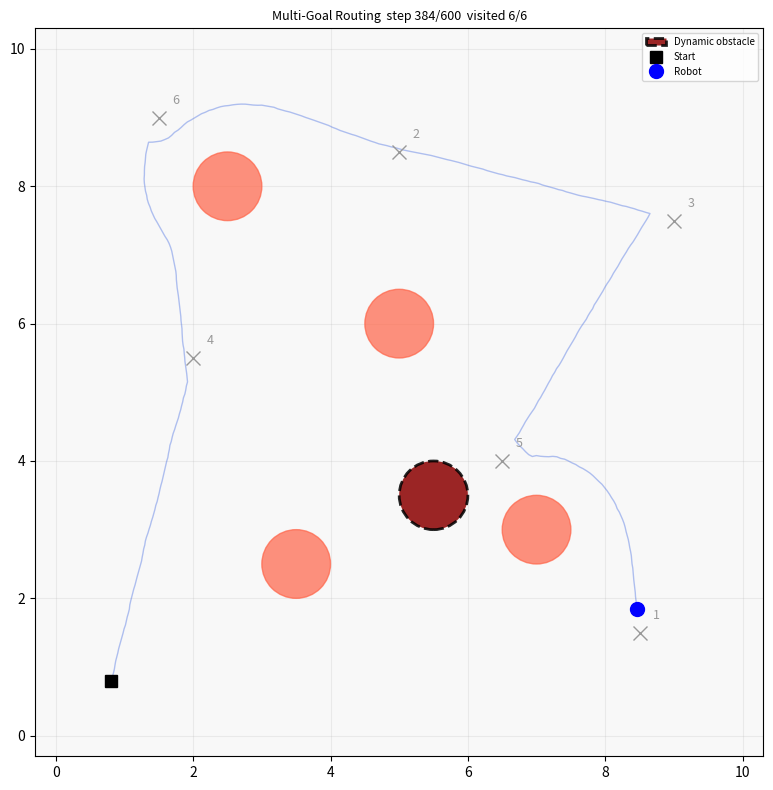

Write the Python code that produced this figure.
"""
Multi-Goal Dynamic Routing (Nearest-Neighbor TSP + Replanning)
===============================================================
What it does:
  A robot must visit all 6 goal locations in a 10x10 m arena.
  It uses two planning layers:
    1. GLOBAL PLAN (tour): Nearest-neighbor greedy heuristic selects the
       visit order -- at each step choose the closest unvisited goal
       (a classic approximation of the Travelling Salesman Problem)
    2. LOCAL NAV: Potential fields steers the robot toward the current
       sub-goal while dodging static obstacles
  At step DYN_STEP a new obstacle appears mid-arena, blocking the planned
  route. The planner immediately detects this, re-runs nearest-neighbor
  from the current position, and updates the tour in real time.

What it teaches:
  - Nearest-neighbor heuristic: O(n^2) TSP approximation
  - Why the NN tour can be poor (misses short cuts) vs. 2-opt improvements
  - Two-layer planning: global (where to go) vs. local (how to get there)
  - Dynamic replanning: why mobile robots need to update plans online
  - Potential fields: convenient local nav without a full grid search

Controls: None -- auto-runs.
Animation: Live matplotlib window. Set MPLBACKEND=Agg to skip display (headless).
Output: ROBOTICS/outputs/multi_goal_routing.png
RAM: ~60 MB | Time: ~8s with display, <1s headless
"""

import os
import numpy as np
import matplotlib
INTERACTIVE = matplotlib.get_backend().lower() != 'agg'
import matplotlib.pyplot as plt
import matplotlib.patches as patches

os.makedirs("ROBOTICS/outputs", exist_ok=True)
rng = np.random.default_rng(3)

# ─── CONSTANTS ────────────────────────────────────────────────────────────────
ARENA    = 10.0
N_STEPS  = 600
DT       = 0.04
MAX_SPD  = 1.5
K_ATT    = 4.0
K_REP    = 1.5
D_SAFE   = 1.0
GOAL_R   = 0.4
NOISE    = 0.2
DYN_STEP = 180    # dynamic obstacle appears at this step
DRAW_N   = 4

START = np.array([0.8, 0.8])

# Six goals spread around the arena
GOALS = np.array([
    [8.5, 1.5],
    [5.0, 8.5],
    [9.0, 7.5],
    [2.0, 5.5],
    [6.5, 4.0],
    [1.5, 9.0],
])

# Static obstacles
STATIC_OBS = [
    np.array([3.5, 2.5]),
    np.array([7.0, 3.0]),
    np.array([5.0, 6.0]),
    np.array([2.5, 8.0]),
]
OBS_R = 0.5

# ─── NEAREST-NEIGHBOR TOUR ────────────────────────────────────────────────────
def nn_tour(start_pos, unvisited_indices, goals):
    """Greedy nearest-neighbor tour from start_pos through unvisited goals."""
    order = []
    remaining = list(unvisited_indices)
    cur = start_pos.copy()
    while remaining:
        dists = [np.linalg.norm(goals[i] - cur) for i in remaining]
        best = remaining[np.argmin(dists)]
        order.append(best)
        cur = goals[best]
        remaining.remove(best)
    return order

# ─── POTENTIAL FIELDS ─────────────────────────────────────────────────────────
def nav_force(pos, target, obstacles):
    diff = target - pos
    d = np.linalg.norm(diff)
    fa = K_ATT * diff / max(d, 0.01)
    fr = np.zeros(2)
    for obs in obstacles:
        od = pos - obs
        dist = max(np.linalg.norm(od) - OBS_R, 0.01)
        if dist < D_SAFE:
            mag = K_REP * (1/dist - 1/D_SAFE) / dist**2
            fr += mag * od / (np.linalg.norm(od) + 1e-8)
    return fa + fr

# ─── SIMULATION STATE ─────────────────────────────────────────────────────────
print("Multi-Goal Dynamic Routing")
print("=" * 45)

pos          = START.copy()
path         = [pos.copy()]
visited      = []          # indices of visited goals
all_obs      = STATIC_OBS.copy()
dyn_placed   = False
tour       = nn_tour(pos, list(range(len(GOALS))), GOALS)
target_idx = tour[0] if tour else None
replanned    = False
escape_cd    = 0

fig, ax = plt.subplots(figsize=(8, 8))
if INTERACTIVE:
    plt.ion()

COLORS_GOAL = ['#2ca02c', '#d62728', '#1f77b4', '#ff7f0e', '#9467bd', '#8c564b']

def draw(step):
    ax.clear()
    ax.set_xlim(-0.3, ARENA+0.3);  ax.set_ylim(-0.3, ARENA+0.3)
    ax.set_aspect('equal');  ax.set_facecolor('#f8f8f8')
    dyn_tag = " [DYN OBS APPEARED -- REPLANNING]" if (step == DYN_STEP and not replanned) else ""
    ax.set_title(f"Multi-Goal Routing  step {step}/{N_STEPS}  "
                 f"visited {len(visited)}/{len(GOALS)}{dyn_tag}", fontsize=9)

    for obs in STATIC_OBS:
        ax.add_patch(patches.Circle(obs, OBS_R, color='tomato', alpha=0.7, zorder=2))
    if dyn_placed:
        ax.add_patch(patches.Circle(all_obs[-1], OBS_R, facecolor='darkred',
                                    alpha=0.85, zorder=2, linewidth=2, linestyle='--',
                                    edgecolor='black', label='Dynamic obstacle'))

    for i, g in enumerate(GOALS):
        color = '#999' if i in visited else COLORS_GOAL[i % len(COLORS_GOAL)]
        marker = 'x' if i in visited else '*'
        ax.plot(g[0], g[1], marker, ms=16 if marker=='*' else 10,
                color=color, zorder=5)
        ax.text(g[0]+0.2, g[1]+0.2, str(i+1), fontsize=9, color=color, zorder=6)

    if tour:
        plan_pts = [pos.copy()] + [GOALS[i] for i in tour[len(visited):]]
        plan_arr = np.array(plan_pts)
        ax.plot(plan_arr[:,0], plan_arr[:,1], '--', color='orange',
                alpha=0.5, lw=1.5, zorder=3, label='Planned route')

    pts = np.array(path)
    ax.plot(pts[:,0], pts[:,1], '-', color='royalblue', alpha=0.4, lw=1, zorder=3)

    ax.plot(*START, 'ks', ms=8, zorder=5, label='Start')
    ax.plot(*pos,   'bo', ms=10, zorder=6, label='Robot')
    if dyn_placed:
        ax.legend(loc='upper right', fontsize=7)
    ax.grid(alpha=0.2)
    plt.tight_layout()

done = False
for step in range(N_STEPS):
    if step == DYN_STEP and not dyn_placed:
        dyn_obs = np.array([5.5, 3.5])
        all_obs.append(dyn_obs)
        dyn_placed = True
        remaining = [i for i in range(len(GOALS)) if i not in visited]
        tour = nn_tour(pos, remaining, GOALS)
        target_idx = tour[0] if tour else None
        replanned = True
        print(f"  step {step}: dynamic obstacle at {dyn_obs} -> replanning tour: "
              f"{[t+1 for t in tour]}")

    if target_idx is None:
        done = True; break

    noise_v = rng.normal(0, NOISE, 2)
    if escape_cd > 0:
        vel = K_ATT * (GOALS[target_idx] - pos) / max(np.linalg.norm(GOALS[target_idx]-pos), 0.1) + noise_v
        escape_cd -= 1
    else:
        vel = nav_force(pos, GOALS[target_idx], all_obs) + noise_v
        spd = np.linalg.norm(vel)
        if spd > MAX_SPD:
            vel = vel / spd * MAX_SPD
        if len(path) > 40:
            progress = np.linalg.norm(np.array(path[-1]) - np.array(path[-40]))
            if progress < 0.6:
                escape_cd = 30
                print(f"  step {step}: stuck approaching goal {target_idx+1} -> escape 30 steps")

    spd = np.linalg.norm(vel)
    if spd > MAX_SPD:
        vel = vel / spd * MAX_SPD

    pos = np.clip(pos + vel * DT, 0.0, ARENA)
    path.append(pos.copy())

    if np.linalg.norm(pos - GOALS[target_idx]) < GOAL_R:
        visited.append(target_idx)
        print(f"  step {step}: reached goal {target_idx+1}  ({len(visited)}/{len(GOALS)})")
        remaining = [i for i in range(len(GOALS)) if i not in visited]
        tour = nn_tour(pos, remaining, GOALS)
        target_idx = tour[0] if tour else None

    if step % DRAW_N == 0:
        draw(step)
        if INTERACTIVE:
            plt.pause(0.04)

draw(min(step, N_STEPS-1))
if len(visited) == len(GOALS):
    print(f"All {len(GOALS)} goals visited!")
else:
    print(f"Completed {len(visited)}/{len(GOALS)} goals at step {step}")

plt.savefig("ROBOTICS/outputs/multi_goal_routing.png", dpi=90, bbox_inches='tight')
print("Saved: ROBOTICS/outputs/multi_goal_routing.png")
if INTERACTIVE:
    plt.ioff();  plt.show()
plt.close()
